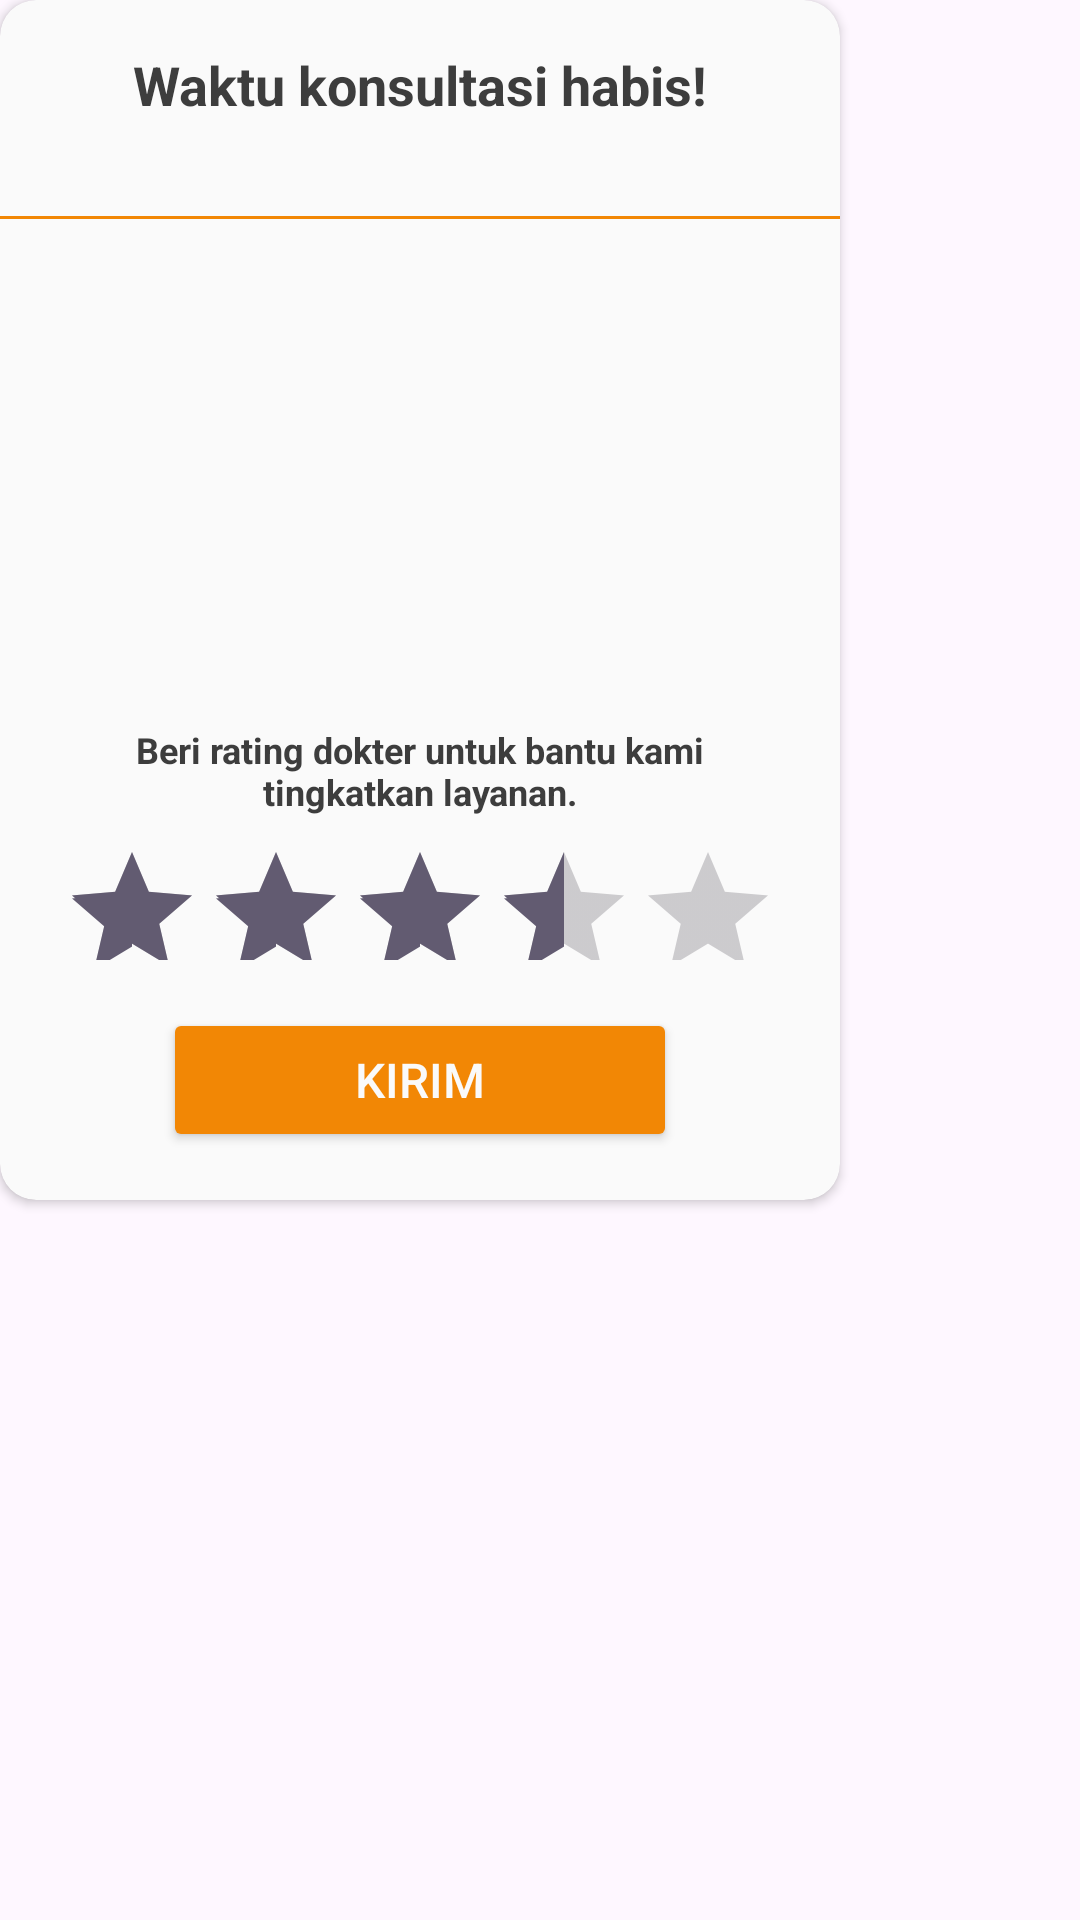

Here is an Android app screen rendered from its layout file. Give the layout XML and the strings, colors and styles it references.
<!-- AndroidManifest.xml: application theme Theme.Catwell -->
<!-- res/layout/dialog_times_up.xml -->
<?xml version="1.0" encoding="utf-8"?>
<RelativeLayout
    xmlns:android="http://schemas.android.com/apk/res/android"
    android:layout_width="match_parent"
    android:layout_height="match_parent"
    xmlns:app="http://schemas.android.com/apk/res-auto"
    android:layout_gravity="center"
    android:orientation="vertical">

    <androidx.cardview.widget.CardView
        android:layout_width="280dp"
        android:layout_height="400dp"
        android:backgroundTint="@color/white"
        app:cardCornerRadius="12dp"
        android:elevation="4dp"
        android:padding="16dp">

        <TextView
            android:id="@+id/tvTitle"
            android:layout_width="match_parent"
            android:layout_height="wrap_content"
            android:paddingVertical="16dp"
            android:paddingHorizontal="16dp"
            android:text="Waktu konsultasi habis!"
            android:textColor="@color/black"
            android:textSize="18sp"
            android:textStyle="bold"
            android:gravity="center"/>

        <View
            android:id="@+id/divider"
            android:layout_width="match_parent"
            android:layout_height="1dp"
            android:layout_marginTop="72dp"
            android:background="@color/orange"
            android:layout_below="@id/tvTitle"/>

        <ImageView
            android:id="@+id/imgIcon"
            android:layout_width="wrap_content"
            android:layout_height="wrap_content"
            android:src="@drawable/times_up"
            android:layout_gravity="center"
            android:layout_marginBottom="32dp"/>

        <TextView
            android:id="@+id/tvRating"
            android:layout_width="match_parent"
            android:layout_height="wrap_content"
            android:layout_gravity="center|bottom"
            android:layout_marginBottom="112dp"
            android:paddingVertical="16dp"
            android:paddingHorizontal="16dp"
            android:text="Beri rating dokter untuk bantu kami tingkatkan layanan."
            android:textColor="@color/black"
            android:textSize="12sp"
            android:textStyle="bold"
            android:gravity="center"/>

        <RatingBar
            android:id="@+id/ratingBar"
            android:layout_width="240dp"
            android:layout_height="40dp"
            android:layout_gravity="center|bottom"
            android:layout_marginBottom="80dp"
            android:backgroundTint="@color/orange"
            android:numStars="5"
            android:stepSize="0.1"
            android:rating="3.5" />

        <Button
            android:id="@+id/btKirim"
            android:layout_width="wrap_content"
            android:layout_height="wrap_content"
            android:layout_gravity="bottom|center"
            android:layout_marginBottom="16dp"
            android:paddingHorizontal="64dp"
            android:layout_marginTop="24dp"
            android:backgroundTint="#F28705"
            android:textColor="@color/white"
            android:textSize="16sp"
            android:text="Kirim"
            />
    </androidx.cardview.widget.CardView>

</RelativeLayout>
<!-- resources referenced by this layout -->
<resources>
  <color name="black">#3D3D3D</color>
  <color name="orange">#F28705</color>
  <color name="white">#FAFAFA</color>
  <style name="Theme.Catwell" parent="Theme.Material3.DayNight.NoActionBar">
          
          <item name="colorPrimary">@color/orange</item>
      </style>
</resources>
